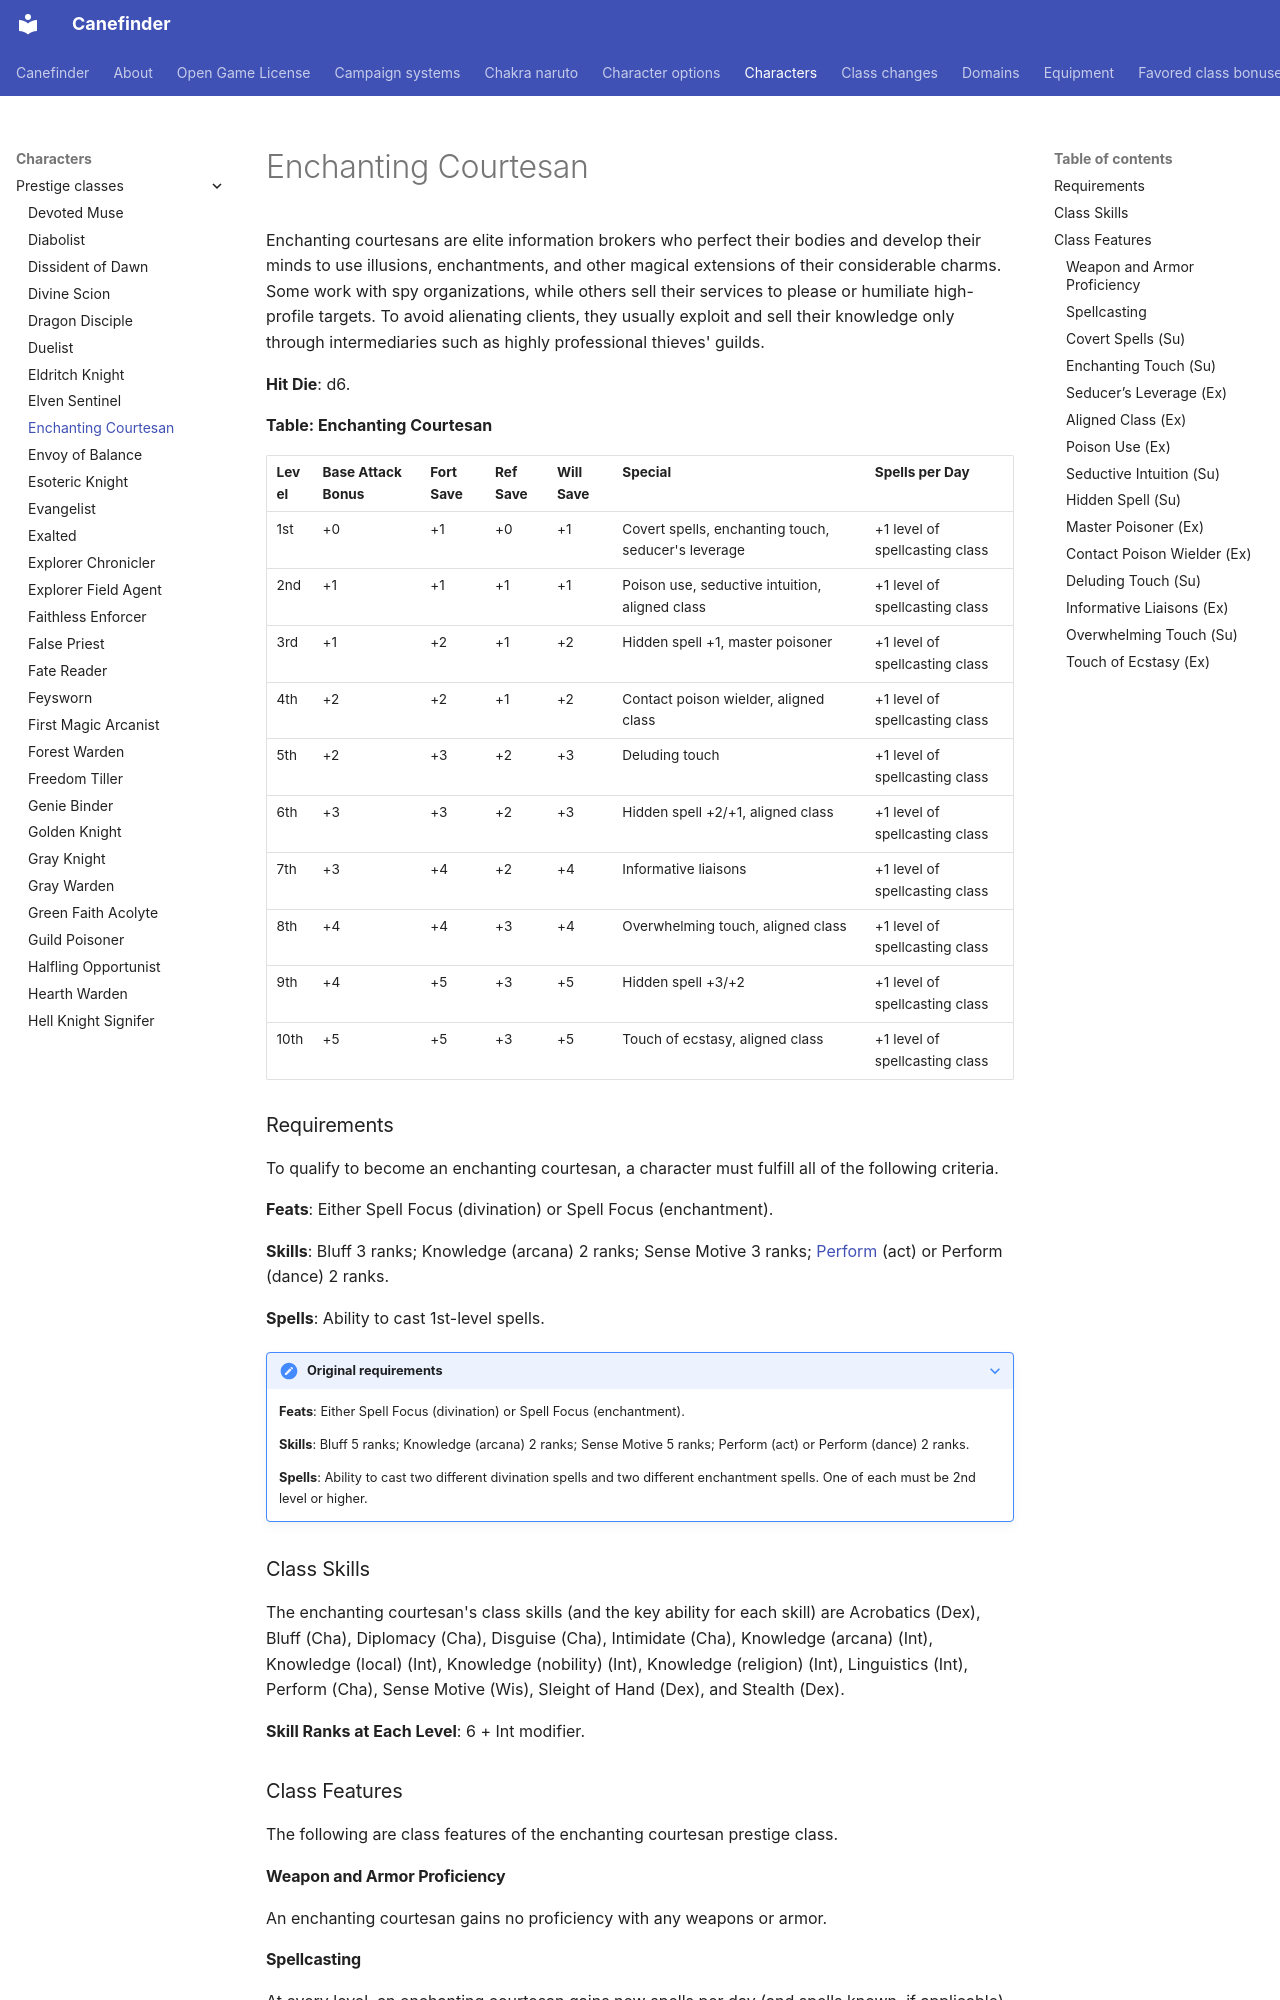

repository: canefinderhouserules/Canefinderhouserules · page: characters/prestige-classes/enchanting-courtesan/index.html · generator: mkdocs

# Enchanting Courtesan

Enchanting courtesans are elite information brokers who perfect their bodies and develop their minds to use illusions, enchantments, and other magical extensions of their considerable charms. Some work with spy organizations, while others sell their services to please or humiliate high-profile targets. To avoid alienating clients, they usually exploit and sell their knowledge only through intermediaries such as highly professional thieves' guilds.

**Hit Die**: d6.

**Table: Enchanting Courtesan**

| Level | Base Attack Bonus | Fort Save | Ref Save | Will Save | Special | Spells per Day |
|---|---|---|---|---|---|---|
| 1st | +0 | +1 | +0 | +1 | Covert spells, enchanting touch, seducer's leverage | +1 level of spellcasting class |
| 2nd | +1 | +1 | +1 | +1 | Poison use, seductive intuition, aligned class | +1 level of spellcasting class |
| 3rd | +1 | +2 | +1 | +2 | Hidden spell +1, master poisoner | +1 level of spellcasting class |
| 4th | +2 | +2 | +1 | +2 | Contact poison wielder, aligned class | +1 level of spellcasting class |
| 5th | +2 | +3 | +2 | +3 | Deluding touch | +1 level of spellcasting class |
| 6th | +3 | +3 | +2 | +3 | Hidden spell +2/+1, aligned class | +1 level of spellcasting class |
| 7th | +3 | +4 | +2 | +4 | Informative liaisons | +1 level of spellcasting class |
| 8th | +4 | +4 | +3 | +4 | Overwhelming touch, aligned class | +1 level of spellcasting class |
| 9th | +4 | +5 | +3 | +5 | Hidden spell +3/+2 | +1 level of spellcasting class |
| 10th | +5 | +5 | +3 | +5 | Touch of ecstasy, aligned class | +1 level of spellcasting class |

### Requirements

To qualify to become an enchanting courtesan, a character must fulfill all of the following criteria.

**Feats**: Either Spell Focus (divination) or Spell Focus (enchantment).

**Skills**: Bluff 3 ranks; Knowledge (arcana) 2 ranks; Sense Motive 3 ranks; [Perform](../../rules/skills/perform.md) (act) or Perform (dance) 2 ranks.

**Spells**: Ability to cast 1st-level spells.

??? note "Original requirements"

    **Feats**: Either Spell Focus (divination) or Spell Focus (enchantment).

    **Skills**: Bluff 5 ranks; Knowledge (arcana) 2 ranks; Sense Motive 5 ranks; Perform (act) or Perform (dance) 2 ranks.

    **Spells**: Ability to cast two different divination spells and two different enchantment spells. One of each must be 2nd level or higher.

### Class Skills

The enchanting courtesan's class skills (and the key ability for each skill) are Acrobatics (Dex), Bluff (Cha), Diplomacy (Cha), Disguise (Cha), Intimidate (Cha), Knowledge (arcana) (Int), Knowledge (local) (Int), Knowledge (nobility) (Int), Knowledge (religion) (Int), Linguistics (Int), Perform (Cha), Sense Motive (Wis), Sleight of Hand (Dex), and Stealth (Dex).

**Skill Ranks at Each Level**: 6 + Int modifier.

### Class Features

The following are class features of the enchanting courtesan prestige class.

#### Weapon and Armor Proficiency

An enchanting courtesan gains no proficiency with any weapons or armor.

#### Spellcasting

At every level, an enchanting courtesan gains new spells per day (and spells known, if applicable) as if he had also gained a level in a spellcasting class he belonged to before adding the prestige class. He does not gain any other benefit a character of that class would have gained, except for additional spells per day, spells known, and an increased effective level of spellcasting. If a character had more than one spellcasting class before becoming an enchanting courtesan, he must decide to which class he adds each level for the purpose of determining spells per day.

??? note "Original rule"

    **Spellcasting**: At each level except 1st, an enchanting courtesan gains new spells per day (and spells known, if applicable) as if he had also gained a level in a spellcasting class he belonged to before adding the prestige class. He does not gain any other benefit a character of that class would have gained, except for additional spells per day, spells known, and an increased effective level of spellcasting. If a character had more than one spellcasting class before becoming an enchanting courtesan, he must decide to which class he adds each level for the purpose of determining spells per day.
